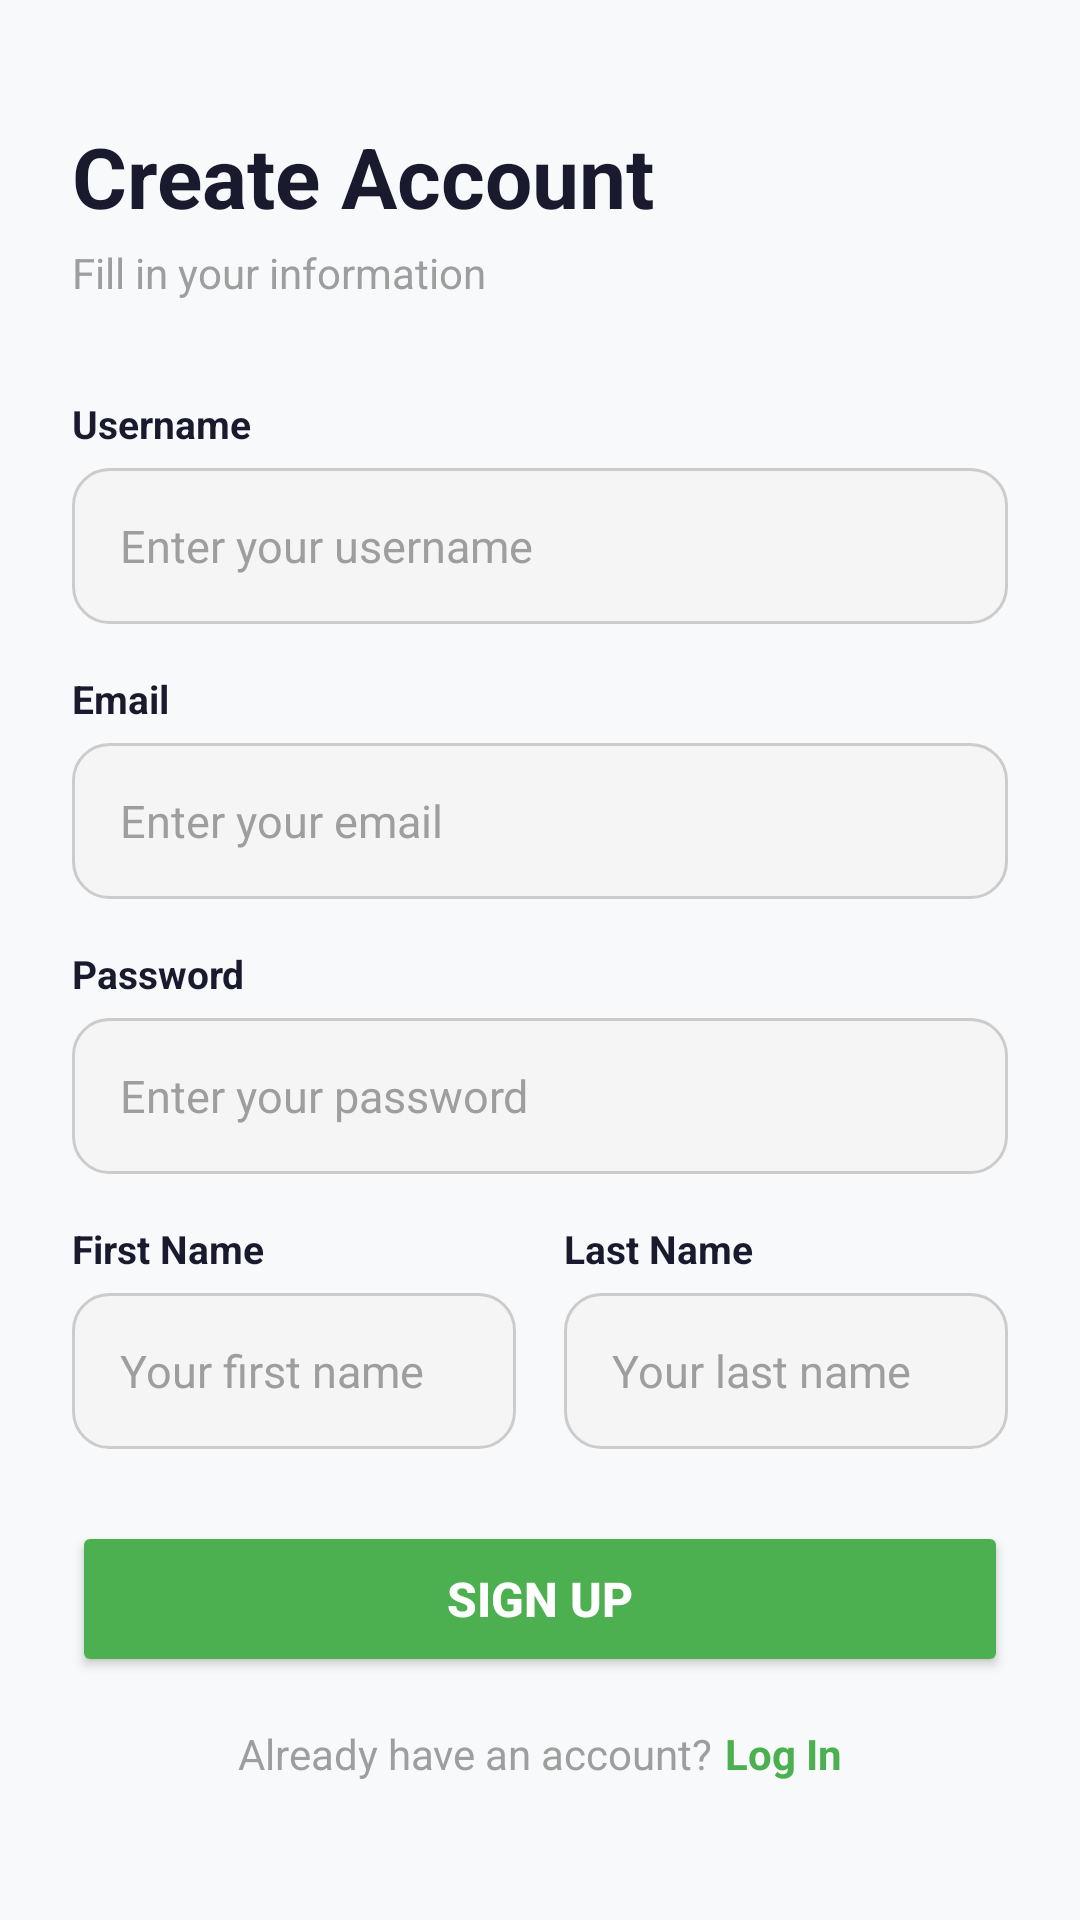

Produce the Android XML layout that renders to this screen, including the resource entries it uses.
<!-- AndroidManifest.xml: application theme Theme.FitLog -->
<!-- res/layout/fragment_user_register.xml -->
<?xml version="1.0" encoding="utf-8"?>
<androidx.constraintlayout.widget.ConstraintLayout xmlns:android="http://schemas.android.com/apk/res/android"
    xmlns:app="http://schemas.android.com/apk/res-auto"
    xmlns:tools="http://schemas.android.com/tools"
    android:id="@+id/main"
    android:layout_width="match_parent"
    android:layout_height="match_parent"
    android:background="@color/bg_screen"
    tools:context=".UserRegister">

    <androidx.core.widget.NestedScrollView
        android:layout_width="match_parent"
        android:layout_height="0dp"
        android:fillViewport="true"
        app:layout_constraintTop_toTopOf="parent"
        app:layout_constraintBottom_toBottomOf="parent">

        <LinearLayout
            android:layout_width="match_parent"
            android:layout_height="wrap_content"
            android:orientation="vertical"
            android:paddingStart="24dp"
            android:paddingEnd="24dp"
            android:paddingTop="40dp"
            android:paddingBottom="24dp">

            <TextView
                android:layout_width="wrap_content"
                android:layout_height="wrap_content"
                android:text="@string/register_title"
                android:textSize="28sp"
                android:textStyle="bold"
                android:textColor="@color/text_primary"
                android:layout_marginBottom="4dp" />

            <TextView
                android:layout_width="wrap_content"
                android:layout_height="wrap_content"
                android:text="@string/register_subtitle"
                android:textSize="14sp"
                android:textColor="@color/text_secondary"
                android:layout_marginBottom="32dp" />

            <TextView
                android:layout_width="wrap_content"
                android:layout_height="wrap_content"
                android:text="@string/register_label_username"
                android:textSize="13sp"
                android:textStyle="bold"
                android:textColor="@color/text_primary"
                android:layout_marginBottom="6dp" />

            <EditText
                android:id="@+id/editTextName"
                android:layout_width="match_parent"
                android:layout_height="52dp"
                android:hint="@string/register_hint_username"
                android:textSize="15sp"
                android:layout_marginBottom="16dp"
                android:paddingStart="16dp"
                android:paddingEnd="16dp"
                android:background="@drawable/edittext_bg"
                android:textColor="@color/text_primary"
                android:inputType="text"
                android:importantForAutofill="no" />

            <TextView
                android:layout_width="wrap_content"
                android:layout_height="wrap_content"
                android:text="@string/login_label_email"
                android:textSize="13sp"
                android:textStyle="bold"
                android:textColor="@color/text_primary"
                android:layout_marginBottom="6dp" />

            <EditText
                android:id="@+id/editTextEmail"
                android:layout_width="match_parent"
                android:layout_height="52dp"
                android:hint="@string/login_hint_email"
                android:textSize="15sp"
                android:layout_marginBottom="16dp"
                android:paddingStart="16dp"
                android:paddingEnd="16dp"
                android:background="@drawable/edittext_bg"
                android:textColor="@color/text_primary"
                android:inputType="textEmailAddress"
                android:autofillHints="emailAddress" />

            <TextView
                android:layout_width="wrap_content"
                android:layout_height="wrap_content"
                android:text="@string/login_label_password"
                android:textSize="13sp"
                android:textStyle="bold"
                android:textColor="@color/text_primary"
                android:layout_marginBottom="6dp" />

            <EditText
                android:id="@+id/editTextPassword"
                android:layout_width="match_parent"
                android:layout_height="52dp"
                android:hint="@string/login_hint_password"
                android:textSize="15sp"
                android:layout_marginBottom="16dp"
                android:paddingStart="16dp"
                android:paddingEnd="16dp"
                android:background="@drawable/edittext_bg"
                android:textColor="@color/text_primary"
                android:inputType="textPassword"
                android:autofillHints="password" />

            <LinearLayout
                android:layout_width="match_parent"
                android:layout_height="wrap_content"
                android:orientation="horizontal"
                android:layout_marginBottom="16dp"
                android:baselineAligned="false">

                <LinearLayout
                    android:layout_width="0dp"
                    android:layout_height="wrap_content"
                    android:layout_weight="1"
                    android:orientation="vertical"
                    android:layout_marginEnd="8dp">

                    <TextView
                        android:layout_width="wrap_content"
                        android:layout_height="wrap_content"
                        android:text="@string/register_label_firstname"
                        android:textSize="13sp"
                        android:textStyle="bold"
                        android:textColor="@color/text_primary"
                        android:layout_marginBottom="6dp" />

                    <EditText
                        android:id="@+id/editTextFirstName"
                        android:layout_width="match_parent"
                        android:layout_height="52dp"
                        android:hint="@string/register_hint_firstname"
                        android:textSize="15sp"
                        android:paddingStart="16dp"
                        android:paddingEnd="16dp"
                        android:background="@drawable/edittext_bg"
                        android:textColor="@color/text_primary"
                        android:inputType="textPersonName"
                        android:autofillHints="personGivenName" />
                </LinearLayout>

                <LinearLayout
                    android:layout_width="0dp"
                    android:layout_height="wrap_content"
                    android:layout_weight="1"
                    android:orientation="vertical"
                    android:layout_marginStart="8dp">

                    <TextView
                        android:layout_width="wrap_content"
                        android:layout_height="wrap_content"
                        android:text="@string/register_label_lastname"
                        android:textSize="13sp"
                        android:textStyle="bold"
                        android:textColor="@color/text_primary"
                        android:layout_marginBottom="6dp" />

                    <EditText
                        android:id="@+id/editTextLastName"
                        android:layout_width="match_parent"
                        android:layout_height="52dp"
                        android:hint="@string/register_hint_lastname"
                        android:textSize="15sp"
                        android:paddingStart="16dp"
                        android:paddingEnd="16dp"
                        android:background="@drawable/edittext_bg"
                        android:textColor="@color/text_primary"
                        android:inputType="textPersonName"
                        android:autofillHints="personFamilyName" />
                </LinearLayout>
            </LinearLayout>

            <Button
                android:id="@+id/btnAddUser"
                android:layout_width="match_parent"
                android:layout_height="52dp"
                android:layout_marginTop="8dp"
                android:text="@string/register_action_register"
                android:textSize="16sp"
                android:textStyle="bold"
                android:textColor="@color/white"
                android:backgroundTint="@color/brand_green" />

            <LinearLayout
                android:layout_width="wrap_content"
                android:layout_height="wrap_content"
                android:orientation="horizontal"
                android:layout_gravity="center"
                android:layout_marginTop="16dp"
                android:layout_marginBottom="24dp">

                <TextView
                    android:layout_width="wrap_content"
                    android:layout_height="wrap_content"
                    android:text="@string/register_footer_has_account"
                    android:textSize="14sp"
                    android:textColor="@color/text_secondary"
                    android:layout_marginEnd="4dp" />

                <TextView android:id="@+id/tvGoToLogin"
                    android:layout_width="wrap_content"
                    android:layout_height="wrap_content"
                    android:text="@string/login_action_login"
                    android:textSize="14sp"
                    android:textStyle="bold"
                    android:textColor="@color/brand_green"
                    android:clickable="true"
                    android:focusable="true" />
            </LinearLayout>

        </LinearLayout>

    </androidx.core.widget.NestedScrollView>

</androidx.constraintlayout.widget.ConstraintLayout>
<!-- resources referenced by this layout -->
<resources>
  <color name="bg_screen">#F8F9FA</color>
  <color name="brand_green">#4CAF50</color>
  <color name="text_primary">#1A1A2E</color>
  <color name="text_secondary">#9E9E9E</color>
  <color name="white">#FFFFFFFF</color>
  <!-- drawable edittext_bg (drawable) -->
  <?xml version="1.0" encoding="utf-8"?>
  <selector xmlns:android="http://schemas.android.com/apk/res/android">
  
      
      <item android:state_focused="true">
          <shape>
              <solid android:color="@color/surface"/>
              <corners android:radius="12dp"/>
              <stroke
                  android:width="2dp"
                  android:color="@color/brand_green"/>
              <padding
                  android:left="12dp"
                  android:right="12dp"
                  android:top="12dp"
                  android:bottom="12dp"/>
          </shape>
      </item>
  
      
      <item>
          <shape>
              <solid android:color="@color/surface_input"/>
              <corners android:radius="12dp"/>
              <stroke
                  android:width="1dp"
                  android:color="@color/outline"/>
              <padding
                  android:left="12dp"
                  android:right="12dp"
                  android:top="12dp"
                  android:bottom="12dp"/>
          </shape>
      </item>
  
  </selector>
  <string name="login_action_login">Log In</string>
  <string name="login_hint_email">Enter your email</string>
  <string name="login_hint_password">Enter your password</string>
  <string name="login_label_email">Email</string>
  <string name="login_label_password">Password</string>
  <string name="register_action_register">Sign Up</string>
  <string name="register_footer_has_account">Already have an account?</string>
  <string name="register_hint_firstname">Your first name</string>
  <string name="register_hint_lastname">Your last name</string>
  <string name="register_hint_username">Enter your username</string>
  <string name="register_label_firstname">First Name</string>
  <string name="register_label_lastname">Last Name</string>
  <string name="register_label_username">Username</string>
  <string name="register_subtitle">Fill in your information</string>
  <string name="register_title">Create Account</string>
  <style name="Theme.FitLog" parent="Base.Theme.FitLog" />
  <color name="surface">#FFFFFF</color>
  <color name="surface_input">#F5F5F5</color>
  <color name="outline">#CCCCCC</color>
  <style name="Base.Theme.FitLog" parent="Theme.Material3.DayNight.NoActionBar">
          <item name="colorPrimary">@color/brand_green</item>
          <item name="colorOnPrimary">@color/white</item>
          <item name="colorSecondary">@color/brand_navy</item>
          <item name="colorSurface">@color/surface</item>
          <item name="colorOnSurface">@color/text_primary</item>
          <item name="android:colorBackground">@color/bg_screen</item>
          <item name="android:windowBackground">@color/bg_screen</item>
          <item name="android:textColorPrimary">@color/text_primary</item>
          <item name="android:textColorSecondary">@color/text_secondary</item>
          <item name="android:textColorHint">@color/text_secondary</item>
          <item name="colorControlActivated">@color/brand_green</item>
      </style>
  <color name="brand_navy">#1A1A2E</color>
</resources>
